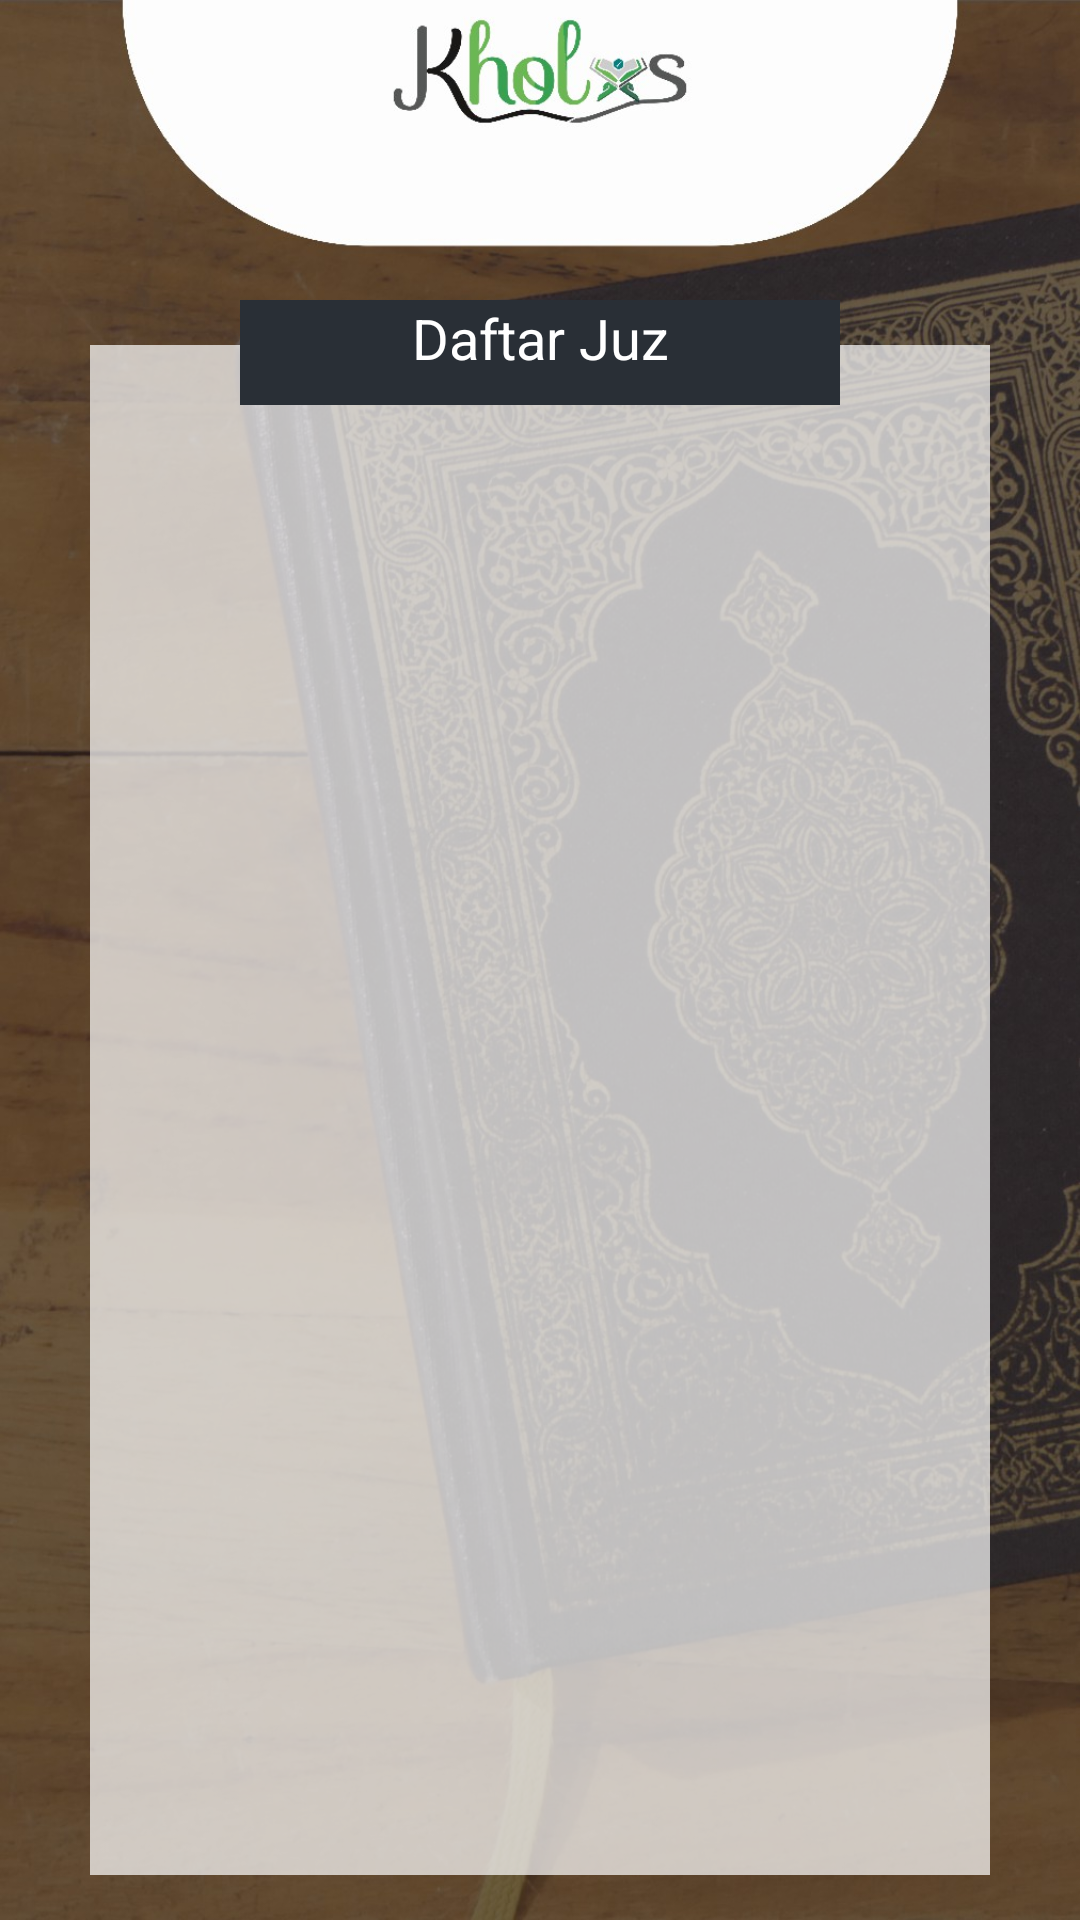

Layout XML and referenced resources for this Android screen:
<!-- AndroidManifest.xml: application theme AppTheme -->
<!-- res/layout/activity_juz.xml -->
<?xml version="1.0" encoding="utf-8"?>

<RelativeLayout xmlns:android="http://schemas.android.com/apk/res/android"
    xmlns:app="http://schemas.android.com/apk/res-auto"
    xmlns:tools="http://schemas.android.com/tools"
    android:layout_width="match_parent"
    android:layout_height="match_parent"
    android:background="@drawable/bgjuz"
    tools:context=".page.JuzActivity">

    <TextView
        android:id="@+id/tampil_target"
        android:layout_width="300dp"
        android:layout_centerHorizontal="true"
        android:layout_marginTop="57dp"
        android:layout_height="wrap_content"
        android:textAlignment="center"
        android:textStyle="bold"
        android:textColor="@color/colorSecond"/>

    <LinearLayout
        android:layout_width="300dp"
        android:layout_height="600dp"
        android:layout_marginTop="115dp"
        android:layout_marginBottom="15dp"
        android:layout_centerHorizontal="true"
        android:paddingTop="30dp"
        android:orientation="vertical"
        android:background="@color/colorTransparentPrimary">
        <ListView
            android:layout_width="match_parent"
            android:layout_height="match_parent"
            android:id="@+id/lv_daftar_juz"
            android:layout_centerInParent="true">
        </ListView>
    </LinearLayout>
    <TextView
        android:layout_width="200dp"
        android:layout_height="35dp"
        android:text="Daftar Juz"
        android:textSize="9pt"
        android:textAlignment="center"
        android:layout_centerHorizontal="true"
        android:layout_marginTop="100dp"
        android:textColor="@color/colorPrimary"
        android:background="@color/colorSecond"/>

</RelativeLayout>
<!-- resources referenced by this layout -->
<resources>
  <color name="colorPrimary">#FFFFFF</color>
  <color name="colorSecond">#292F36</color>
  <color name="colorTransparentPrimary">#B4FFFFFF</color>
  <!-- drawable bgjuz: jpg bitmap (drawable, 256168 bytes) -->
  <style name="AppTheme" parent="Theme.AppCompat.Light.NoActionBar">
          
          <item name="colorPrimary">@color/colorPrimary</item>
          <item name="colorPrimaryDark">@color/colorPrimaryDark</item>
          <item name="colorAccent">@color/colorAccent</item>
          <item name="android:windowActionBar">false</item>
          <item name="windowActionBar">false</item>
          <item name="windowNoTitle">true</item>
          <item name="android:windowFullscreen">true</item>
      </style>
  <color name="colorPrimaryDark">#DDDBF1</color>
  <color name="colorAccent">#3B9B95</color>
</resources>
